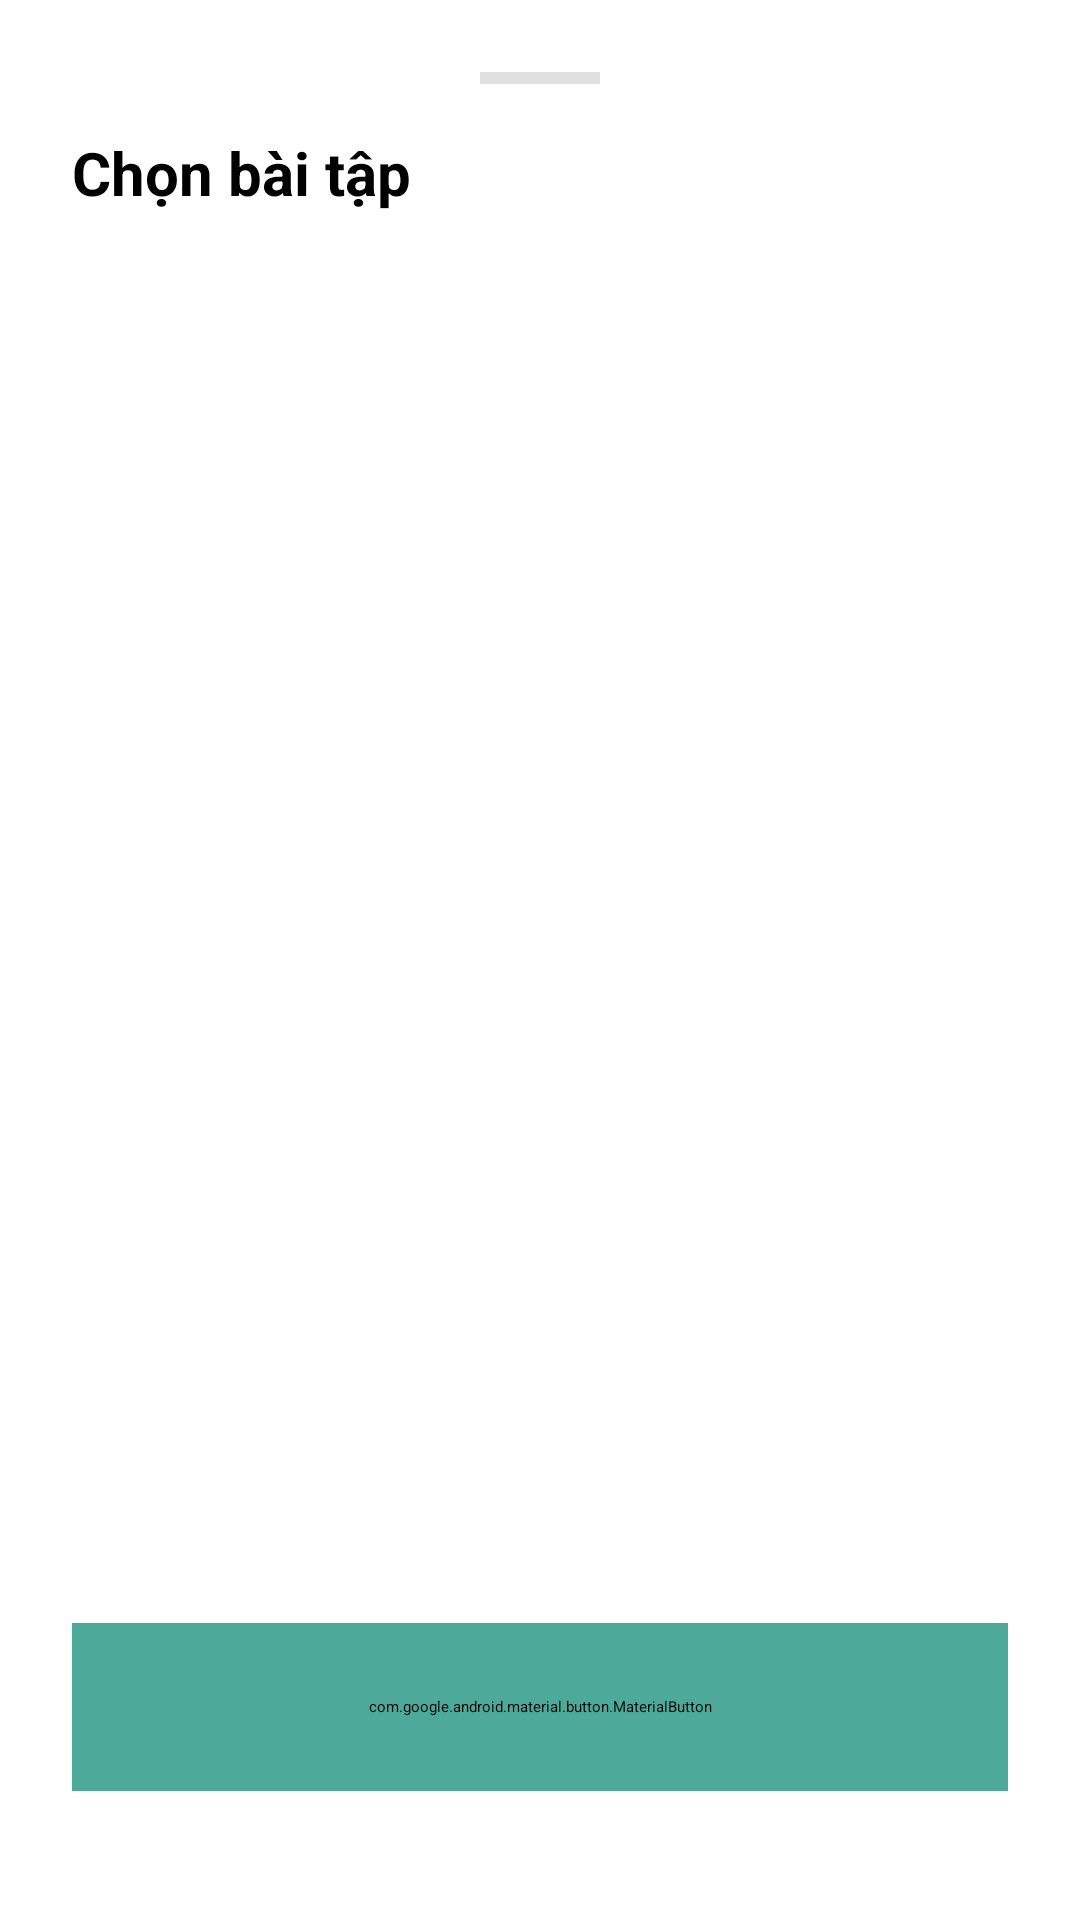

This screen was rendered from an Android layout file. Write that file and the resources it references.
<!-- AndroidManifest.xml: application theme Theme.ListView -->
<!-- res/layout/dialog_selection_list.xml -->
<?xml version="1.0" encoding="utf-8"?>
<androidx.constraintlayout.widget.ConstraintLayout
    xmlns:android="http://schemas.android.com/apk/res/android"
    xmlns:app="http://schemas.android.com/apk/res-auto"
    android:layout_width="match_parent"
    android:layout_height="wrap_content"
    android:background="@drawable/bg_white_rounded_top"
    android:padding="24dp">

    <View
        android:id="@+id/viewHandle"
        android:layout_width="40dp"
        android:layout_height="4dp"
        android:background="#E0E0E0"
        app:layout_constraintTop_toTopOf="parent"
        app:layout_constraintStart_toStartOf="parent"
        app:layout_constraintEnd_toEndOf="parent" />

    <TextView
        android:id="@+id/tvDialogTitle"
        android:layout_width="wrap_content"
        android:layout_height="wrap_content"
        android:layout_marginTop="16dp"
        android:text="Chọn bài tập"
        android:textColor="#000000"
        android:textSize="20sp"
        android:textStyle="bold"
        app:layout_constraintTop_toBottomOf="@id/viewHandle"
        app:layout_constraintStart_toStartOf="parent" />

    <androidx.recyclerview.widget.RecyclerView
        android:id="@+id/rvItems"
        android:layout_width="match_parent"
        android:layout_height="400dp"
        android:layout_marginTop="16dp"
        app:layout_constraintTop_toBottomOf="@id/tvDialogTitle"
        app:layout_constraintBottom_toTopOf="@id/btnConfirm" />

    <com.google.android.material.button.MaterialButton
        android:id="@+id/btnConfirm"
        android:layout_width="match_parent"
        android:layout_height="56dp"
        android:layout_marginTop="16dp"
        android:text="XÁC NHẬN"
        android:textSize="16sp"
        android:textStyle="bold"
        android:backgroundTint="#4DAA9A"
        app:cornerRadius="28dp"
        app:layout_constraintTop_toBottomOf="@id/rvItems"
        app:layout_constraintBottom_toBottomOf="parent" />

</androidx.constraintlayout.widget.ConstraintLayout>
<!-- resources referenced by this layout -->
<resources>
  <!-- drawable bg_white_rounded_top (drawable) -->
  <?xml version="1.0" encoding="utf-8"?>
  <shape xmlns:android="http://schemas.android.com/apk/res/android">
      <solid android:color="#FFFFFF"/>
      <corners android:topLeftRadius="30dp"
          android:topRightRadius="30dp"/>
  </shape>
</resources>
